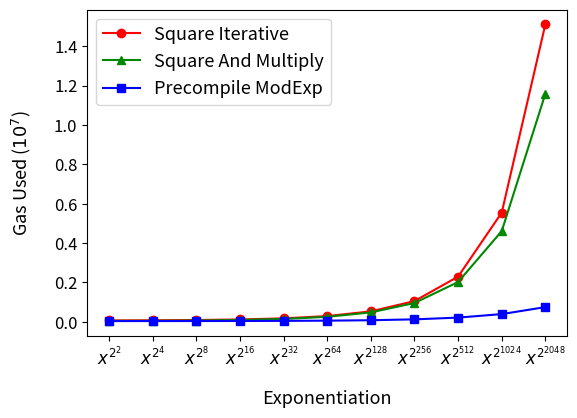

Python code for this plot:
# Copyright 2024 justin
# 
# Licensed under the Apache License, Version 2.0 (the "License");
# you may not use this file except in compliance with the License.
# You may obtain a copy of the License at
# 
#     http://www.apache.org/licenses/LICENSE-2.0
# 
# Unless required by applicable law or agreed to in writing, software
# distributed under the License is distributed on an "AS IS" BASIS,
# WITHOUT WARRANTIES OR CONDITIONS OF ANY KIND, either express or implied.
# See the License for the specific language governing permissions and
# limitations under the License.

# x^( 2^2 )
# exp_by_square_iterative_gasestimate 68598n
# exp_by_square_and_multiply_gasestimate 43084n
# precompileModExpGasEstimate 35023n
# x^( 2^4 )
# exp_by_square_iterative_gasestimate 75462n
# exp_by_square_and_multiply_gasestimate 49665n
# precompileModExpGasEstimate 35711n
# x^( 2^8 )
# exp_by_square_iterative_gasestimate 89532n
# exp_by_square_and_multiply_gasestimate 62855n
# precompileModExpGasEstimate 37087n
# x^( 2^16 )
# exp_by_square_iterative_gasestimate 117336n
# exp_by_square_and_multiply_gasestimate 89347n
# precompileModExpGasEstimate 39839n
# x^( 2^32 )
# exp_by_square_iterative_gasestimate 173593n
# exp_by_square_and_multiply_gasestimate 142774n
# precompileModExpGasEstimate 45343n
# x^( 2^64 )
# exp_by_square_iterative_gasestimate 288610n
# exp_by_square_and_multiply_gasestimate 251391n
# precompileModExpGasEstimate 56351n
# x^( 2^128 )
# exp_by_square_iterative_gasestimate 528584n
# exp_by_square_and_multiply_gasestimate 475681n
# precompileModExpGasEstimate 78063n
# x^( 2^256 )
# exp_by_square_iterative_gasestimate 1049846n
# exp_by_square_and_multiply_gasestimate 952660n
# precompileModExpGasEstimate 122537n
# x^( 2^512 )
# exp_by_square_iterative_gasestimate 2292591n
# exp_by_square_and_multiply_gasestimate 2019391n
# precompileModExpGasEstimate 211544n
# x^( 2^1024 )
# exp_by_square_iterative_gasestimate 5543589n
# exp_by_square_and_multiply_gasestimate 4604631n
# precompileModExpGasEstimate 389402n
# x^( 2^2048 )
# exp_by_square_iterative_gasestimate 15106065n
# exp_by_square_and_multiply_gasestimate 11582233n
# precompileModExpGasEstimate 745004n

import matplotlib.pyplot as plt
import matplotlib.lines as mlines
import numpy as np
x = ["$x^{2^2}$", "$x^{2^4}$", "$x^{2^8}$", "$x^{2^{16}}$", "$x^{2^{32}}$", "$x^{2^{64}}$", "$x^{2^{128}}$", "$x^{2^{256}}$", "$x^{2^{512}}$", "$x^{2^{1024}}$", "$x^{2^{2048}}$"]
expBySquareIterative = [68598, 75462, 89532, 117336, 173593, 288610, 528584, 1049846, 2292591, 5543589, 15106065]
expBySquareAndMultiply = [43084, 49665, 62855, 89347, 142774, 251391, 475681, 952660, 2019391, 4604631, 11582233]
precompileModExp = [35023, 35711, 37087, 39839, 45343, 56351, 78063, 122537, 211544, 389402, 745004]

colors = ['#ff0000', '#008800', '#0000ff']
markers = ['o', '^', 's']  # circle, triangle, square

plt.plot(x, expBySquareIterative, color=colors[0], marker=markers[0], label="Square Iterative")
plt.plot(x, expBySquareAndMultiply, color=colors[1], marker=markers[1], label="Square And Multiply")
plt.plot(x, precompileModExp, color=colors[2], marker=markers[2], label="Precompile ModExp")

plt.legend(fontsize=13)
plt.xlabel('Exponentiation', labelpad= 15, fontsize=13)
plt.ylabel('Gas Used ($10^7$)', labelpad= 15, fontsize=13)
plt.gca().yaxis.get_offset_text().set_visible(False)
plt.xticks(fontsize=12)
plt.yticks(fontsize=12)
# margin
plt.subplots_adjust(left=0.15)
plt.subplots_adjust(bottom=0.2)
plt.show()